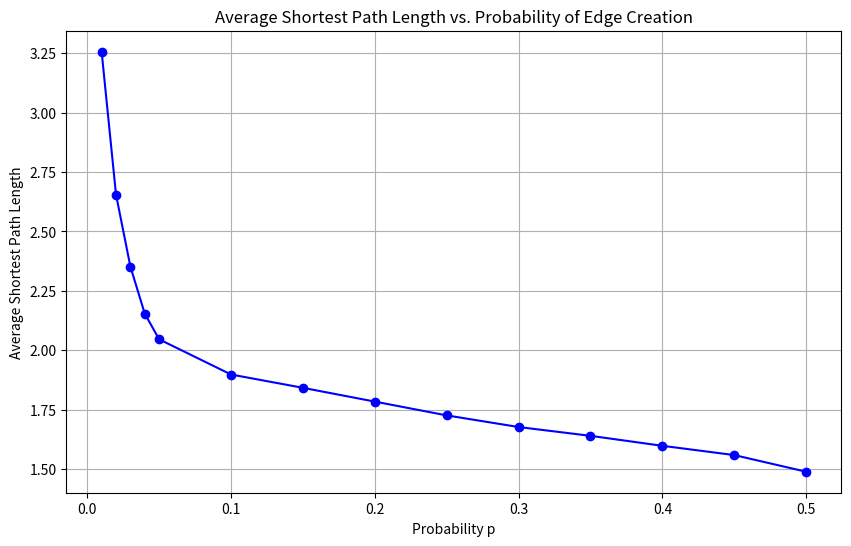

This figure's Python source:
# Skeleton file for HW1
# =====================================
# IMPORTANT: You are NOT allowed to modify the method signatures 
# (i.e. the arguments and return types each function takes). 
# We will pass your grade through an autograder which expects a specific format.
# =====================================


# Do not include any other files or an external package, unless it is one of
# [numpy, pandas, scipy, matplotlib, random]
# please contact us before sumission if you want another package approved.
import numpy as np
import matplotlib.pyplot as plt
import random
# Implement the methods in this class as appropriate. Feel free to add other methods
# and attributes as needed.

FB_GRAPH_SIZE = 4039
FB_GRAPH_NUM_PAIRS = (FB_GRAPH_SIZE * (FB_GRAPH_SIZE - 1)) / 2

class UndirectedGraph:
    def __init__(self, number_of_nodes):
        """
        Initialize the graph with the specified number of nodes. Each node is identified by an integer index.
        Uses an adjacency matrix for storage where each cell (i, j) indicates the presence of an edge between nodes i and j.
        Args:
            number_of_nodes (int): The total number of nodes in the graph. Nodes are numbered from 0 to number_of_nodes - 1.
        """
        self.num_nodes = number_of_nodes
        self.adj_matrix = np.zeros((number_of_nodes, number_of_nodes), dtype=int)
    
    def add_edge(self, nodeA, nodeB):
        """
        Add an undirected edge to the graph between nodeA and nodeB.
        Args:
            nodeA (int): Index of the first node.
            nodeB (int): Index of the second node.
        """
        self.adj_matrix[nodeA][nodeB] = 1
        self.adj_matrix[nodeB][nodeA] = 1
    
    def edges_from(self, nodeA):
        """
        Return a list of all nodes connected to nodeA by an edge.
        Args:
            nodeA (int): Index of the node to retrieve edges from.
        Returns:
            list[int]: List of nodes that have an edge with nodeA.
        """
        return list(np.where(self.adj_matrix[nodeA] == 1)[0])
    
    def check_edge(self, nodeA, nodeB):
        """
        Check if there is an edge between nodeA and nodeB.
        Args:
            nodeA (int): Index of the first node.
            nodeB (int): Index of the second node.
        Returns:
            bool: True if there is an edge, False otherwise.
        """
        return self.adj_matrix[nodeA][nodeB] == 1
    
    def number_of_nodes(self):
        """
        Return the number of nodes in the graph.
        Returns:
            int: The number of nodes in the graph.
        """
        return self.num_nodes
    
    def print_graph(self):
        print("Adjacency Matrix:")
        print(self.adj_matrix)



# Problem 9(a)
def create_graph(n, p, seed=None):
    """
    Generate an undirected graph with n nodes. Each pair of nodes is connected with a probability p using NumPy's
    random number generation for deterministic randomness when seed is set.
    Args:
        n (int): Number of nodes in the graph.
        p (float): Probability of an edge between any two nodes.
        seed (int, optional): Seed for the random number generator for reproducibility.
    Returns:
        UndirectedGraph: The generated graph.
    """
    rng = np.random.default_rng(seed)  # Use NumPy's random generator with optional seeding
    graph = UndirectedGraph(n)
    for i in range(n):
        for j in range(i + 1, n):
            if rng.random() < p:  # Use rng to determine edge creation
                graph.add_edge(i, j)
    return graph
# Problem 9(b)
def shortest_path(G: UndirectedGraph, i: int, j: int) -> int:
    """
    Finds the shortest path from node i to node j using a BFS algorithm.
    Args:
        G (UndirectedGraph): The graph.
        i (int): Start node.
        j (int): End node.
    Returns:
        int: The length of the shortest path, or -1 if no path exists.
    """
    if i == j:  # Check if start and end nodes are the same
        return 0
    
    # Initialize a queue for BFS
    queue = [(i, 0)]  # Each element is a tuple (current_node, current_distance)
    visited = set([i])  # Keep track of visited nodes to prevent revisiting
    
    while queue:
        current_node, current_distance = queue.pop(0)
        
        # Iterate through each neighbor of the current node
        for neighbor in G.edges_from(current_node):
            if neighbor == j:
                return current_distance + 1  # Return the distance if end node is found
            if neighbor not in visited:
                visited.add(neighbor)
                queue.append((neighbor, current_distance + 1))
    
    return -1  # Return -1 if no path is found

#probelm 9(c)
def avg_shortest_path(G, num_samples=1000, seed=None):
    """
    Estimate the average shortest path length by randomly sampling connected node pairs.
    Args:
        G (UndirectedGraph): The graph.
        num_samples (int): Number of samples to take.
        seed (optional, int): Seed for random number generation for reproducibility.
    Returns:
        float: The estimated average shortest path length.
    """
    rng = np.random.default_rng(seed)
    
    nodes = np.arange(G.num_nodes)
    num_nodes = len(nodes)
    total_path_length = 0
    sampled_pairs = 0

    if len(nodes) < 2:
        return 0 # there is only one way and it is the empty way with distance 0
    
    while sampled_pairs < num_samples:
        i, j = rng.choice(num_nodes, size=2, replace=False)
        path_length = shortest_path(G, i, j)
        if path_length != -1:  # Ensure that nodes are connected
            total_path_length += path_length
            sampled_pairs += 1

    return total_path_length / num_samples if sampled_pairs > 0 else -1


def is_connected(G):
    """ Check if the graph is connected """
    start_node = 0
    queue = [start_node]
    visited = set([start_node])
    while queue:
        node = queue.pop(0)
        for neighbor in G.edges_from(node):
            if neighbor not in visited:
                visited.add(neighbor)
                queue.append(neighbor)
    return len(visited) == G.num_nodes

def simulate_average_path_length(n, p, seed=None):
    while True:
        graph = create_graph(n, p, seed)
        if is_connected(graph):
            return avg_shortest_path(graph, 1000, seed)

def run_simulation(num_of_nodes, name_of_file):
    ps = np.concatenate((np.arange(0.01, 0.05, 0.01), np.arange(0.05, 0.51, 0.05)))
    avg_path_lengths = []

    for p in ps:
        avg_path_length = simulate_average_path_length(num_of_nodes, p, seed=42)
        avg_path_lengths.append(avg_path_length)
        print(f"p = {p:.2f}, Average Path Lenth: {avg_path_length:.4f}")

    # Plotting the results
    plt.figure(figsize=(10, 6))
    plt.plot(ps, avg_path_lengths, marker='o', linestyle='-', color='b')
    plt.title('Average Shortest Path Length vs. Probability of Edge Creation')
    plt.xlabel('Probability p')
    plt.ylabel('Average Shortest Path Length')
    plt.grid(True)
    plt.savefig(name_of_file)


#simulation of 9(a) 9(b) and 9(c)
def simulation():
    n = 10  # Number of nodes in the graph
    p = 0.3  # Probability of edge creation
    seed = 42  # Seed for reproducibility

    # Create the graph
    graph = create_graph(n, p, seed)
    
    # Print the graph's adjacency matrix
    graph.print_graph()
    # Compute and print the average shortest path length
    avg_path_length = avg_shortest_path(graph, num_samples=1000, seed=seed)
    print(f"Average shortest path length (estimated from {1000} samples): {avg_path_length:.4f}")



# Problem 10(a)
def create_fb_graph(filename = "facebook_combined.txt") -> UndirectedGraph:
    ''' This method should return a undirected version of the facebook graph as an instance of the UndirectedGraph class.
    You may assume that the input graph has 4039 nodes.'''    
    returned = UndirectedGraph(FB_GRAPH_SIZE)

    try:
        for line in open(filename):
            returned.add_edge(*(int(node) for node in line.split()))
    except:
        print("File related error")
        exit()

    return returned
        

# Please include any additional code you use for analysis, or to generate graphs, here.
# Problem 9(c) if applicable.
# Problem 9(d)
print("Question 9 mesurments:")
print()
run_simulation(1000, 'average_path_length.png')
print()
# Problem 10(b)
print("Question 10 mesurments:")
print()
fb_graph = create_fb_graph()
print(f"Avg estimated shortest path of facebook graph is: {avg_shortest_path(fb_graph)}")
# Problem 10(c) if applicable.
total_connected = 0
for i in range(fb_graph.num_nodes):
    for j in range(i + 1, fb_graph.num_nodes):
        if fb_graph.check_edge(i, j):
            total_connected += 1
print(f"Probability two nodes are connected in the facebook graph is: {total_connected / FB_GRAPH_NUM_PAIRS}")
# Problem 10(d)
print("Repeating part (9d)'s experiment for a random graph with 4039 nodes.")
run_simulation(FB_GRAPH_SIZE, 'average_path_length_fb.png')
